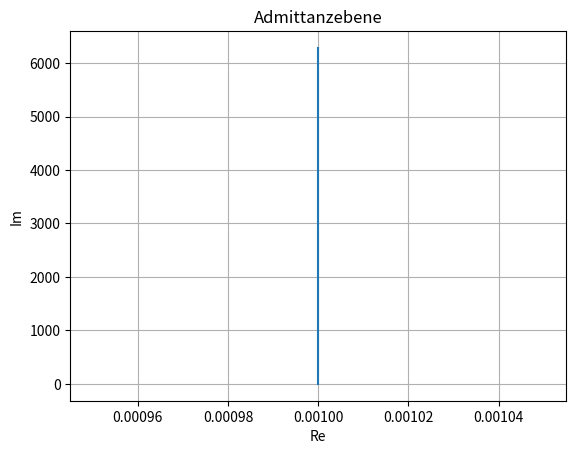
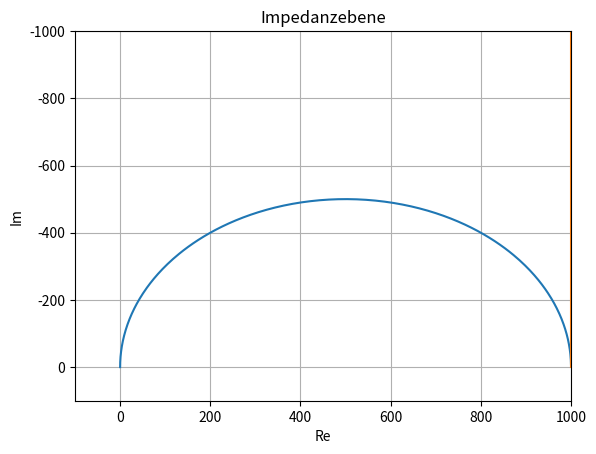

Python code for these plots, in order:
# %% Bibliotheken
import numpy as np
import matplotlib.pylab as plt

# %% Def. der Variablen
R = 1e3
C = 1e-6
wA = 1/(R*C)

f = np.logspace(0, 9, 1000)
w = 2 * np.pi * f


# %% Def. der Impedanzen/Admittanzen
Y2 = 1 / R + 1j * w * C
Z2 = 1. / Y2
Z1 = R + 1 / (1j * w * C)

# %% Ortskurven
fig1 = plt.figure(1)
plt.title('Admittanzebene')
plt.plot(Y2.real, Y2.imag)
plt.xlabel('Re')
plt.ylabel('Im')
plt.grid()
plt.show()

fig2 = plt.figure(2)
plt.title('Impedanzebene')
plt.plot(Z2.real, Z2.imag, Z1.real, Z1.imag)
plt.xlabel('Re')
plt.ylabel('Im')
plt.grid()
plt.axis([-100, 1000, 100, -1000])
plt.show()